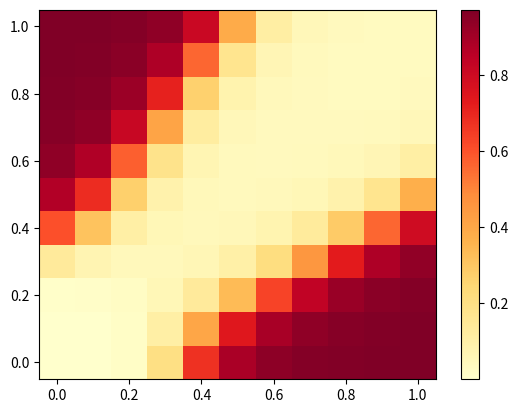

This figure's Python source:
#
# Neural Network
#
import numpy as np
import random as random

class NeuralNetwork:
    '''NeuralNetwork'''
    def __init__(self, input_nodes, hidden_nodes, output_nodes):
        self.input_nodes = input_nodes
        self.hidden_nodes = hidden_nodes
        self.output_nodes = output_nodes
        self.weights_ih = np.matrix(np.random.random((self.hidden_nodes, self.input_nodes)))
        self.weights_ho = np.matrix(np.random.random((self.output_nodes, self.hidden_nodes)))
        self.bias_h = np.matrix(np.random.random((self.hidden_nodes, 1)))
        self.bias_o = np.matrix(np.random.random((self.output_nodes, 1)))
        self.learning_rate = 0.1

    def __str__(self):
        return 'NeuralNetwork[%s, %s, %s] :\n  Hidden : \n%s\n  Ouput : \n%s' % (self.input_nodes, self.hidden_nodes, self.output_nodes, self.weights_ih, self.weights_ho)
    
    def predict(self, input_data):
        ''' Feed forward function '''
        inputs = np.matrix(input_data).transpose()

        # Generating hidden layer values
        # hidden = np.dot(self.weights_ih, inputs.reshape(inputs.size, 1))
        hidden = self.weights_ih * inputs
        # hidden = np.add(hidden, self.bias_h)
        hidden = hidden + self.bias_h
        # hidden = np.array([self.sigmoid(x) for x in hidden])
        hidden = np.matrix(np.array([self.sigmoid(x) for x in hidden])).transpose()

        # Generating outputs layer values
        # outputs = np.dot(self.weights_ho, hidden)
        outputs = self.weights_ho * hidden
        # outputs = np.add(outputs, self.bias_o)
        outputs = outputs + self.bias_o
        # outputs = np.array([self.sigmoid(x) for x in outputs])
        outputs = np.matrix(np.array([self.sigmoid(x) for x in outputs])).transpose()

        return outputs.flatten()

    def train(self, input_data, target_data):
        ''' Train function  (feed forward and back propagation)'''
        # outputs = self.predict(inputs)
        # # Output layer error
        # errors_o = targets - outputs
        # print(errors_o)
        # # Hidden layer error
        # errors_h = np.dot(self.weights_ho.transpose(), errors_o)
        # print(errors_h)
        # # Input layer error
        # errors_i = np.dot(self.weights_ih.transpose(), errors_h)
        # print(errors_i)

        inputs = np.matrix(input_data).transpose()
        targets = np.matrix(target_data).transpose()

        #
        # Feed forward
        #

        # Generating hidden layer values
        # hidden = np.dot(self.weights_ih, inputs.reshape(inputs.size, 1))
        hidden = self.weights_ih * inputs
        # hidden = np.add(hidden, self.bias_h)
        hidden = hidden + self.bias_h
        # hidden = np.array([self.sigmoid(x) for x in hidden])
        hidden = np.matrix(np.array([self.sigmoid(x) for x in hidden])).transpose()

        # Generating outputs layer values
        # outputs = np.dot(self.weights_ho, hidden)
        outputs = self.weights_ho * hidden
        # outputs = np.add(outputs, self.bias_o)
        outputs = outputs + self.bias_o
        # outputs = np.array([self.sigmoid(x) for x in outputs])
        outputs = np.matrix(np.array([self.sigmoid(x) for x in outputs])).transpose()

        #
        # Back propagation
        #

        # Output layer error
        errors_o = targets - outputs
        # Calculate output gradient
        output_gradients = np.matrix(np.array([self.desigmoid(x) for x in outputs])).transpose()
        output_gradients = np.multiply(output_gradients, errors_o) * self.learning_rate
        # Adjust output bias
        self.bias_o += output_gradients
        # Calculate deltas
        weights_ho_deltas = output_gradients * hidden.transpose()
        # Adjust hidden->output weights
        self.weights_ho += weights_ho_deltas

        # Hidden layer error
        errors_h = np.dot(self.weights_ho.transpose(), errors_o)
        # Calculate hidden gradient
        hidden_gradients = np.matrix(np.array([self.desigmoid(x) for x in hidden])).transpose()
        hidden_gradients = np.multiply(hidden_gradients, errors_h) * self.learning_rate
        # Adjust hidden bias
        self.bias_h += hidden_gradients
        # Calculate deltas
        weights_ih_deltas = hidden_gradients * inputs.transpose()
        # Adjust input->hidden weights
        self.weights_ih += weights_ih_deltas


    @staticmethod
    def sigmoid(x):
        return 1 / (1 + np.exp(-x))

    @staticmethod
    def desigmoid(y):
        # return sigmoid(x) * (1 - sigmoid(x))
        return y * (1 - y)


def testNN(nn):
    print(nn.predict([1, 0]))
    print(nn.predict([0, 1]))
    print(nn.predict([1, 1]))
    print(nn.predict([0, 0]))

def trainNN(nn, iterations):
    data = [
        {
            'inputs': [1, 0],
            'target': [1]
        },
        {
            'inputs': [0, 1],
            'target': [1]
        },
        {
            'inputs': [1, 1],
            'target': [0]
        },
        {
            'inputs': [0, 0],
            'target': [0]
        },
    ]

    for _ in range(iterations):
        x = random.choice(data)
        nn.train(x['inputs'], x['target'])

#
# Draw heatmap
#
import matplotlib.pyplot as plt

def draw_heatmap(neural_network):
    step = 10
    data = []
    labels = []

    for i in range(0, step + 1):
        labels.append(i / step)

    for x1 in range(0, step + 1):
        data.append([])
        for x2 in range(0, step + 1):
            data[x1].append(neural_network.predict([x1 / step, x2 / step]).item())

    # Mode 1
    # fig, axis = plt.subplots()
    # heatmap = axis.pcolor(data, cmap=plt.cm.Greys)
    # axis.set_title('Network response')
    # print(repr(fig))
    # print(repr(axis))

    # Mode 2
    x, y = np.meshgrid(labels, labels)
    intensity = np.array(data)
    plt.pcolormesh(x, y, intensity, cmap=plt.cm.YlOrRd)
    plt.colorbar()

    plt.show()

#
# Main
#
if __name__ == '__main__':
    print("*****")
    print("***** Main...")
    print("*****")

    # Basic tests
    # nn = NeuralNetwork(2, 2, 2)
    # inputs = np.array([1, 0])
    # targets = np.array([1, 1])
    # nn.train(inputs, targets)

    # Neural network training for XOR
    nn = NeuralNetwork(2, 3, 1)
    print('***** Before training')
    testNN(nn)
    trainNN(nn, 100000)
    print('***** After training')
    testNN(nn)

    # Plot heatmap
    draw_heatmap(nn)